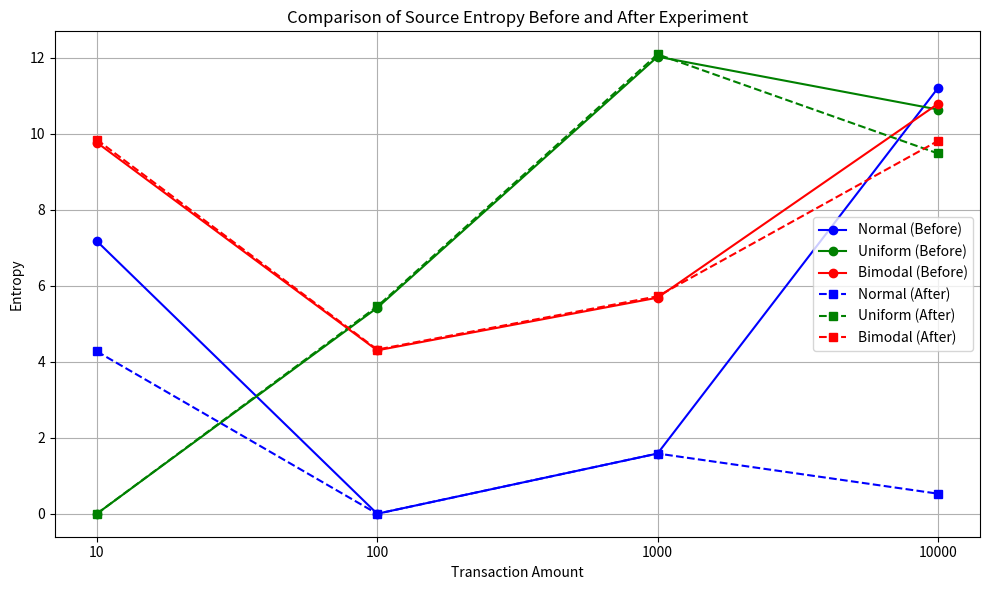

Here is the Python script that generated this plot:
import matplotlib.pyplot as plt

# Table 4: Original Entropy (before experiment)
amounts_4 = [ "10", "100", "1000", "10000"]
normal_4 = [ 7.176115, 0.0, 1.584963, 11.203950]
uniform_4 = [ 0.0, 5.421043, 12.029850, 10.639436]
bimodal_4 = [ 9.770597, 4.300559, 5.687008, 10.789788]

# Table 10: After Experiment
amounts_10 = ["10", "100", "1000", "10000"]
normal_10 = [4.27214, 0.0, 1.584963, 0.528321]
uniform_10 = [0.0, 5.456569, 12.092427, 9.483287]  # None for missing value
bimodal_10 = [9.844487, 4.321928, 5.723346, 9.811887]  # -0.0 = 0.0

# Plotting
plt.figure(figsize=(10, 6))

# Table 4 lines
plt.plot(amounts_4, normal_4, 'o-', label='Normal (Before)', color='blue')
plt.plot(amounts_4, uniform_4, 'o-', label='Uniform (Before)', color='green')
plt.plot(amounts_4, bimodal_4, 'o-', label='Bimodal (Before)', color='red')

# Table 10 lines
plt.plot(amounts_10, normal_10, 's--', label='Normal (After)', color='blue')
plt.plot(amounts_10, uniform_10, 's--', label='Uniform (After)', color='green')
plt.plot(amounts_10, bimodal_10, 's--', label='Bimodal (After)', color='red')

# Labels and legend
plt.xlabel('Transaction Amount')
plt.ylabel('Entropy')
plt.title('Comparison of Source Entropy Before and After Experiment')
plt.legend()
plt.grid(True)
plt.tight_layout()
plt.show()
